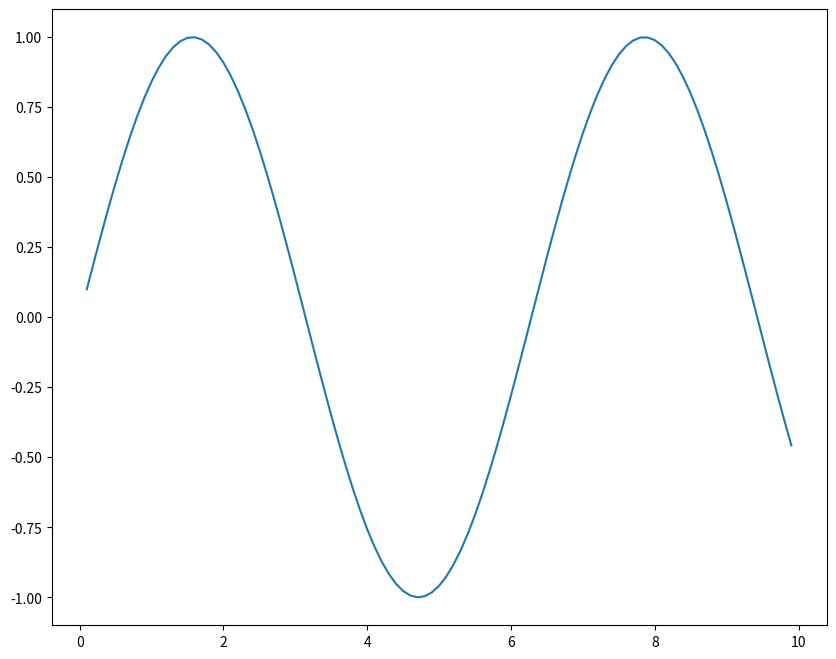

Here is the Python script that generated this plot:
import matplotlib.pyplot as plt
import numpy as np

x = np.arange(0.1, 10, 0.1)
y = np.sin(x)

print(y)
print(x)

plt.figure(figsize=(10,8))
plt.plot(x,y)
plt.show()
